Run: headless pygame with SDL's dummy video driver; simulated clock (each Clock.tick advances the game by its frame time, no real sleeping); random seed 0; keys injected as events and as key.get_pressed() state; no mouse input.
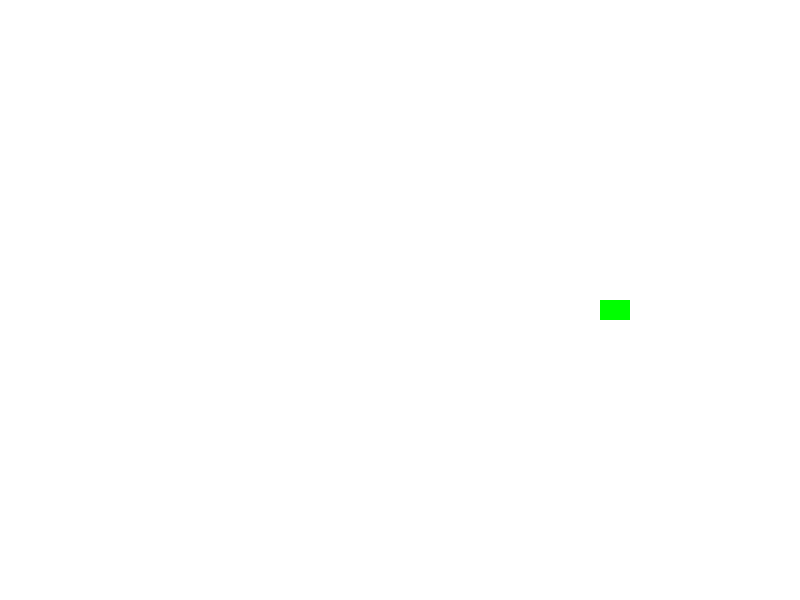
Frame 1 of 4 · flips 1–60 · no input
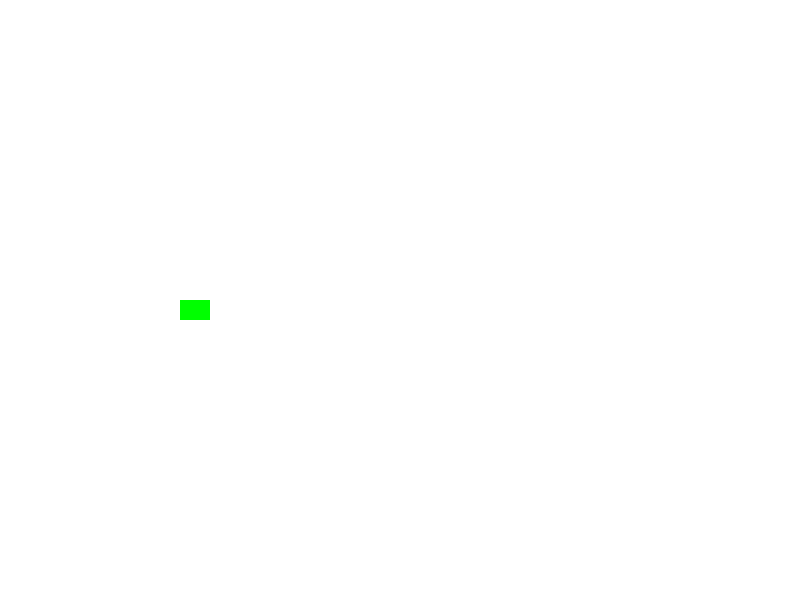
Frame 2 of 4 · flips 61–180 · tapped SPACE, RETURN · held RIGHT (→), D
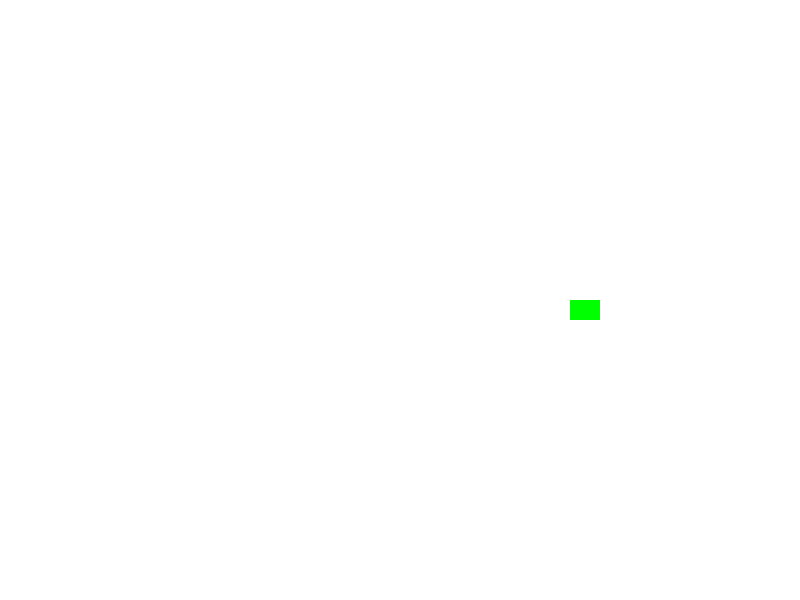
Frame 3 of 4 · flips 181–300 · held DOWN (↓), S
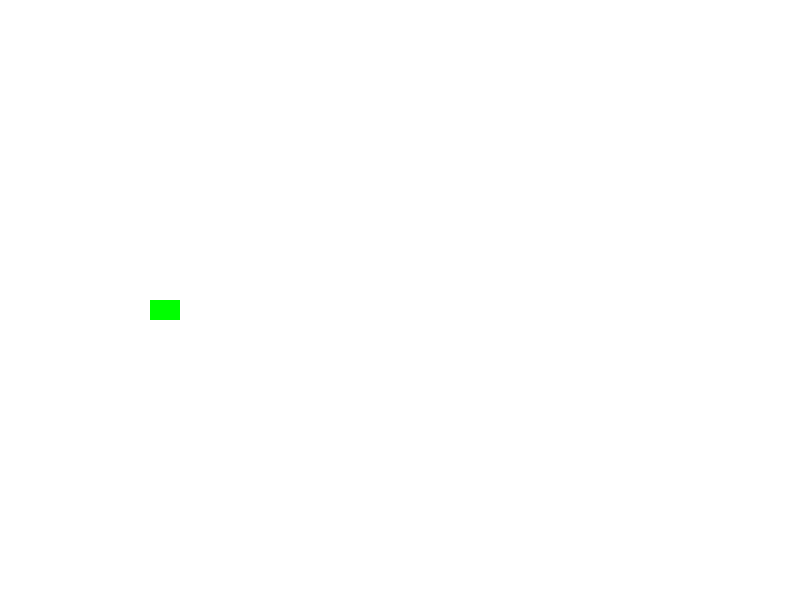
Frame 4 of 4 · flips 301–420 · held LEFT (←), A, UP (↑), W

The pygame program that drew these frames:

# import modules for pygame template
import pygame, sys, random

# variables for pygame
winWidth = 800
winHeight = 600

# variables for commonly used colours
BLUE = (0, 0, 255)
WHITE = (255, 255, 255)
CYAN = (0, 255, 255)
MAGENTA = (255, 0, 255)
GREEN = (0, 255, 0)

# initialise pygame settings and create game window
pygame.init()
window = pygame.display.set_mode((winWidth, winHeight))
pygame.display.set_caption("moving shapes - 1")

# define game quit and program exit
def gameExit():
    pygame.quit()
    sys.exit()

# rect coords...start at the centre
rectX = 0
rectY = 300

# create game loop
while True:
    # 'processing' inputs (events)
    for event in pygame.event.get():
        if event.type == pygame.QUIT:
            gameExit()
    # 'updating' the game
    # check position of rectX
    if rectX > winWidth:
        rectX = 0.0
    # modify rect coordinates
    rectX += 10
    # 'rendering' to the window
    window.fill(WHITE)
    # draw rectangle
    pygame.draw.rect(window, GREEN, (rectX, rectY, 30, 20))

    # 'flip' display - always after drawing...
    pygame.display.flip()
